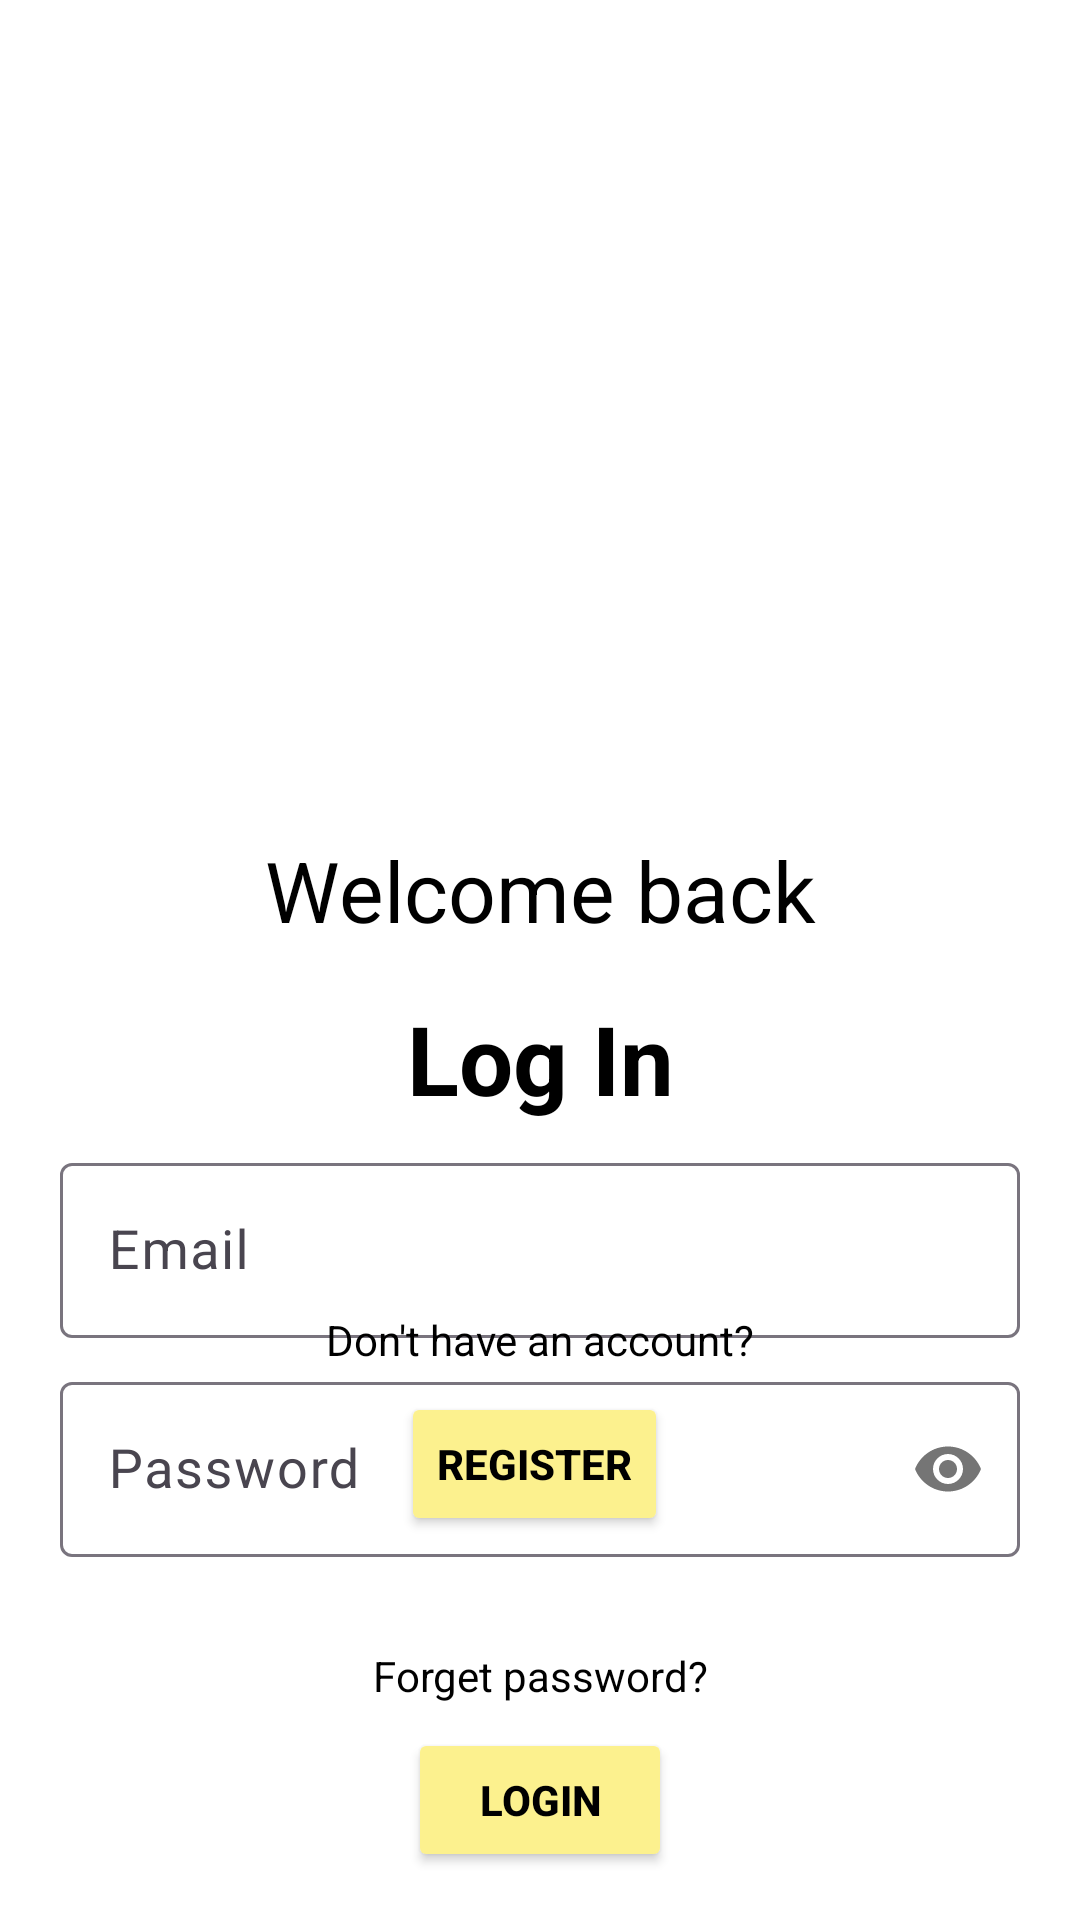

Reconstruct the res/layout file that produces this screen, plus the resources it refers to.
<!-- AndroidManifest.xml: application theme Theme.AbschlussProjektAndroide -->
<!-- res/layout/fragment_login.xml -->
<?xml version="1.0" encoding="utf-8"?>
<androidx.constraintlayout.widget.ConstraintLayout xmlns:android="http://schemas.android.com/apk/res/android"
    xmlns:app="http://schemas.android.com/apk/res-auto"
    xmlns:tools="http://schemas.android.com/tools"
    android:layout_width="match_parent"
    android:layout_height="match_parent"
    tools:context=".MainActivity"
    android:background="@color/white">

    <TextView
        android:id="@+id/tv_reg_header"
        android:layout_width="wrap_content"
        android:layout_height="wrap_content"
        android:layout_marginTop="12dp"
        android:text="Welcome back"
        android:textColor="@color/black"
        android:textSize="28dp"
        app:layout_constraintEnd_toEndOf="@+id/ti_password_reg"
        app:layout_constraintStart_toStartOf="@+id/ti_password_reg"
        app:layout_constraintTop_toBottomOf="@+id/iv_Logo" />

    <TextView
        android:id="@+id/tv_signin"
        android:layout_width="wrap_content"
        android:layout_height="wrap_content"
        android:layout_marginTop="16dp"
        android:text="Log In"
        android:textColor="@color/black"
        android:textSize="32dp"
        android:textStyle="bold"
        app:layout_constraintEnd_toEndOf="@+id/ti_password_reg"
        app:layout_constraintStart_toStartOf="@+id/ti_password_reg"
        app:layout_constraintTop_toBottomOf="@+id/tv_reg_header" />

    <com.google.android.material.textfield.TextInputLayout
        android:id="@+id/ti_password_reg"
        android:layout_width="320dp"
        android:layout_height="65dp"
        android:layout_margin="8dp"
        android:layout_marginTop="24dp"
        app:layout_constraintEnd_toEndOf="parent"
        app:layout_constraintStart_toStartOf="parent"
        app:layout_constraintTop_toBottomOf="@+id/tv_signin">

        <com.google.android.material.textfield.TextInputEditText
            android:id="@+id/textInputemail"
            android:layout_width="match_parent"
            android:layout_height="wrap_content"
            android:hint="Email "
            android:maxLines="1"
            android:textSize="18dp" />
    </com.google.android.material.textfield.TextInputLayout>

    <com.google.android.material.textfield.TextInputLayout
        android:id="@+id/ti_password_login"
        android:background="@color/white"
        android:layout_width="320dp"
        android:layout_height="65dp"
        android:layout_margin="8dp"
        android:layout_marginTop="24dp"
        app:passwordToggleEnabled="true"
        app:layout_constraintEnd_toEndOf="parent"
        app:layout_constraintStart_toStartOf="parent"
        app:layout_constraintTop_toBottomOf="@+id/ti_password_reg">

        <com.google.android.material.textfield.TextInputEditText
            android:id="@+id/textInputpassword"
            android:layout_width="match_parent"
            android:layout_height="wrap_content"
            android:hint="Password"
            android:inputType="textPassword"
            android:maxLines="1"
            android:textSize="18dp" />
    </com.google.android.material.textfield.TextInputLayout>

    <Button
        android:id="@+id/btn_Login"
        style="@style/StyledButton"
        android:textAllCaps="true"
        android:layout_width="wrap_content"
        android:layout_height="wrap_content"
        android:layout_marginBottom="16dp"
        android:text="Login"
        app:layout_constraintBottom_toBottomOf="parent"
        app:layout_constraintEnd_toEndOf="parent"
        app:layout_constraintStart_toStartOf="parent" />

    <Button
        android:id="@+id/btn_Registieren"
        style="@style/StyledButton"
        android:textAllCaps="true"
        android:layout_width="wrap_content"
        android:layout_height="wrap_content"
        android:layout_marginBottom="64dp"
        android:text="Register"
        app:layout_constraintBottom_toTopOf="@+id/btn_Login"
        app:layout_constraintEnd_toEndOf="parent"
        app:layout_constraintHorizontal_bias="0.493"
        app:layout_constraintStart_toStartOf="parent" />


    <ImageView
        android:id="@+id/iv_Logo"
        android:layout_width="0dp"
        android:layout_height="250dp"
        android:layout_marginTop="16dp"
        android:scaleType="centerInside"
        app:layout_constraintEnd_toEndOf="parent"
        app:layout_constraintStart_toStartOf="parent"
        app:layout_constraintTop_toTopOf="parent"
        app:srcCompat="@drawable/echo" />


    <TextView
        android:id="@+id/tv_noAccount"
        android:layout_width="wrap_content"
        android:layout_height="wrap_content"
        android:layout_marginBottom="8dp"
        android:text="Don't have an account?"
        android:textColor="@color/black"
        android:textSize="14dp"
        app:layout_constraintBottom_toTopOf="@+id/btn_Registieren"
        app:layout_constraintEnd_toEndOf="parent"
        app:layout_constraintStart_toStartOf="parent" />

    <TextView
        android:id="@+id/tv_forget_password"
        android:layout_width="wrap_content"
        android:layout_height="wrap_content"
        android:layout_marginBottom="8dp"
        android:text="Forget password?"
        android:textColor="@color/black"
        android:textSize="14dp"
        app:layout_constraintBottom_toTopOf="@+id/btn_Login"
        app:layout_constraintEnd_toEndOf="parent"
        app:layout_constraintStart_toStartOf="parent" />

</androidx.constraintlayout.widget.ConstraintLayout>
<!-- resources referenced by this layout -->
<resources>
  <color name="black">#FF000000</color>
  <color name="white">#FFFFFFFF</color>
  <style name="StyledButton">
          <item name="android:layout_width">320dp</item>
          <item name="android:layout_height">wrap_content</item>
          <item name="android:backgroundTint">#FCF18E</item>
          <item name="android:textStyle">bold</item>
          <item name="android:textColor">@color/black</item>
      </style>
  <style name="Theme.AbschlussProjektAndroide" parent="Base.Theme.AbschlussProjektAndroide" />
  <style name="Base.Theme.AbschlussProjektAndroide" parent="Theme.Material3.DayNight.NoActionBar">
          
          
      </style>
</resources>
